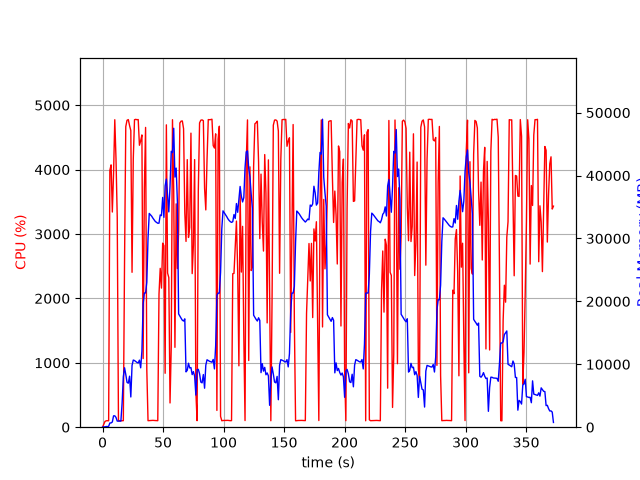

The table this chart was drawn from, first rows:
elapsed_time, nproc, cpu, mem_real, mem_virtual
3.8623809814453125e-05, 1, 0.0, 8.094, 3185
1.006, 2, 43.7, 49.88, 167
2.014, 1, 89.3, 54.96, 159
3.023, 1, 99.2, 109, 215
4.031, 1, 101.2, 88.29, 259
5.038, 1, 99.3, 148.4, 771.1
6.047, 1, 3989, 667.8, 5190
7.068, 1, 4074, 681.2, 5218
8.087, 1, 3341, 826.9, 5802
9.096, 1, 3936, 1803, 7082
10.11, 1, 4774, 1813, 8618
11.12, 1, 4168, 1553, 8618
12.14, 1, 3261, 968.7, 9690
13.15, 1, 100.3, 969.7, 9690
14.15, 1, 100.3, 969.7, 9690
15.16, 1, 99.3, 969.7, 9690
16.17, 1, 99.3, 3849, 25368
17.18, 1, 101.2, 8019, 25368
18.18, 1, 2586, 9448, 25398
19.19, 1, 4667, 8386, 25491
20.23, 1, 4766, 7133, 25491
21.29, 1, 4777, 6997, 25491
22.34, 1, 4683, 8107, 26305
23.36, 1, 4606, 4806, 26311
24.38, 1, 2405, 9819, 26325
25.4, 1, 4167, 10674, 26325
26.41, 1, 4774, 10595, 26325
27.43, 1, 4780, 10441, 26325
28.45, 1, 4775, 10297, 26325
29.47, 1, 4777, 10210, 26325
30.49, 1, 4378, 10659, 26325
31.51, 1, 4448, 9441, 26325
32.53, 1, 4538, 12080, 30260
33.55, 1, 1066, 19611, 41732
34.56, 1, 3709, 21342, 41732
35.57, 1, 4655, 21334, 41732
36.58, 1, 891.1, 23050, 62212
37.58, 1, 101.2, 30067, 62212
38.59, 1, 102.2, 33981, 62212
39.6, 1, 104.2, 33753, 62212
40.61, 1, 103.2, 33544, 62212
41.61, 1, 106.2, 33230, 62212
42.62, 1, 104.2, 32969, 62212
43.63, 1, 103.3, 32695, 62212
44.64, 1, 102.2, 32551, 62212
45.64, 1, 101.3, 32418, 62212
46.65, 1, 2067, 32434, 62212
47.66, 1, 2467, 33744, 62212
48.69, 1, 2160, 33629, 62212
49.7, 1, 2858, 36525, 62212
50.71, 1, 2820, 33363, 62212
51.72, 1, 837.5, 38360, 86788
52.74, 1, 4695, 39443, 86788
53.75, 1, 2393, 36745, 86788
54.76, 1, 2323, 34223, 86788
55.77, 1, 376.4, 38324, 86788
56.78, 1, 1250, 43853, 86788
57.8, 1, 4775, 43656, 86788
58.81, 1, 3667, 47518, 86788
59.82, 1, 1240, 39754, 86788
... 308 more rows
